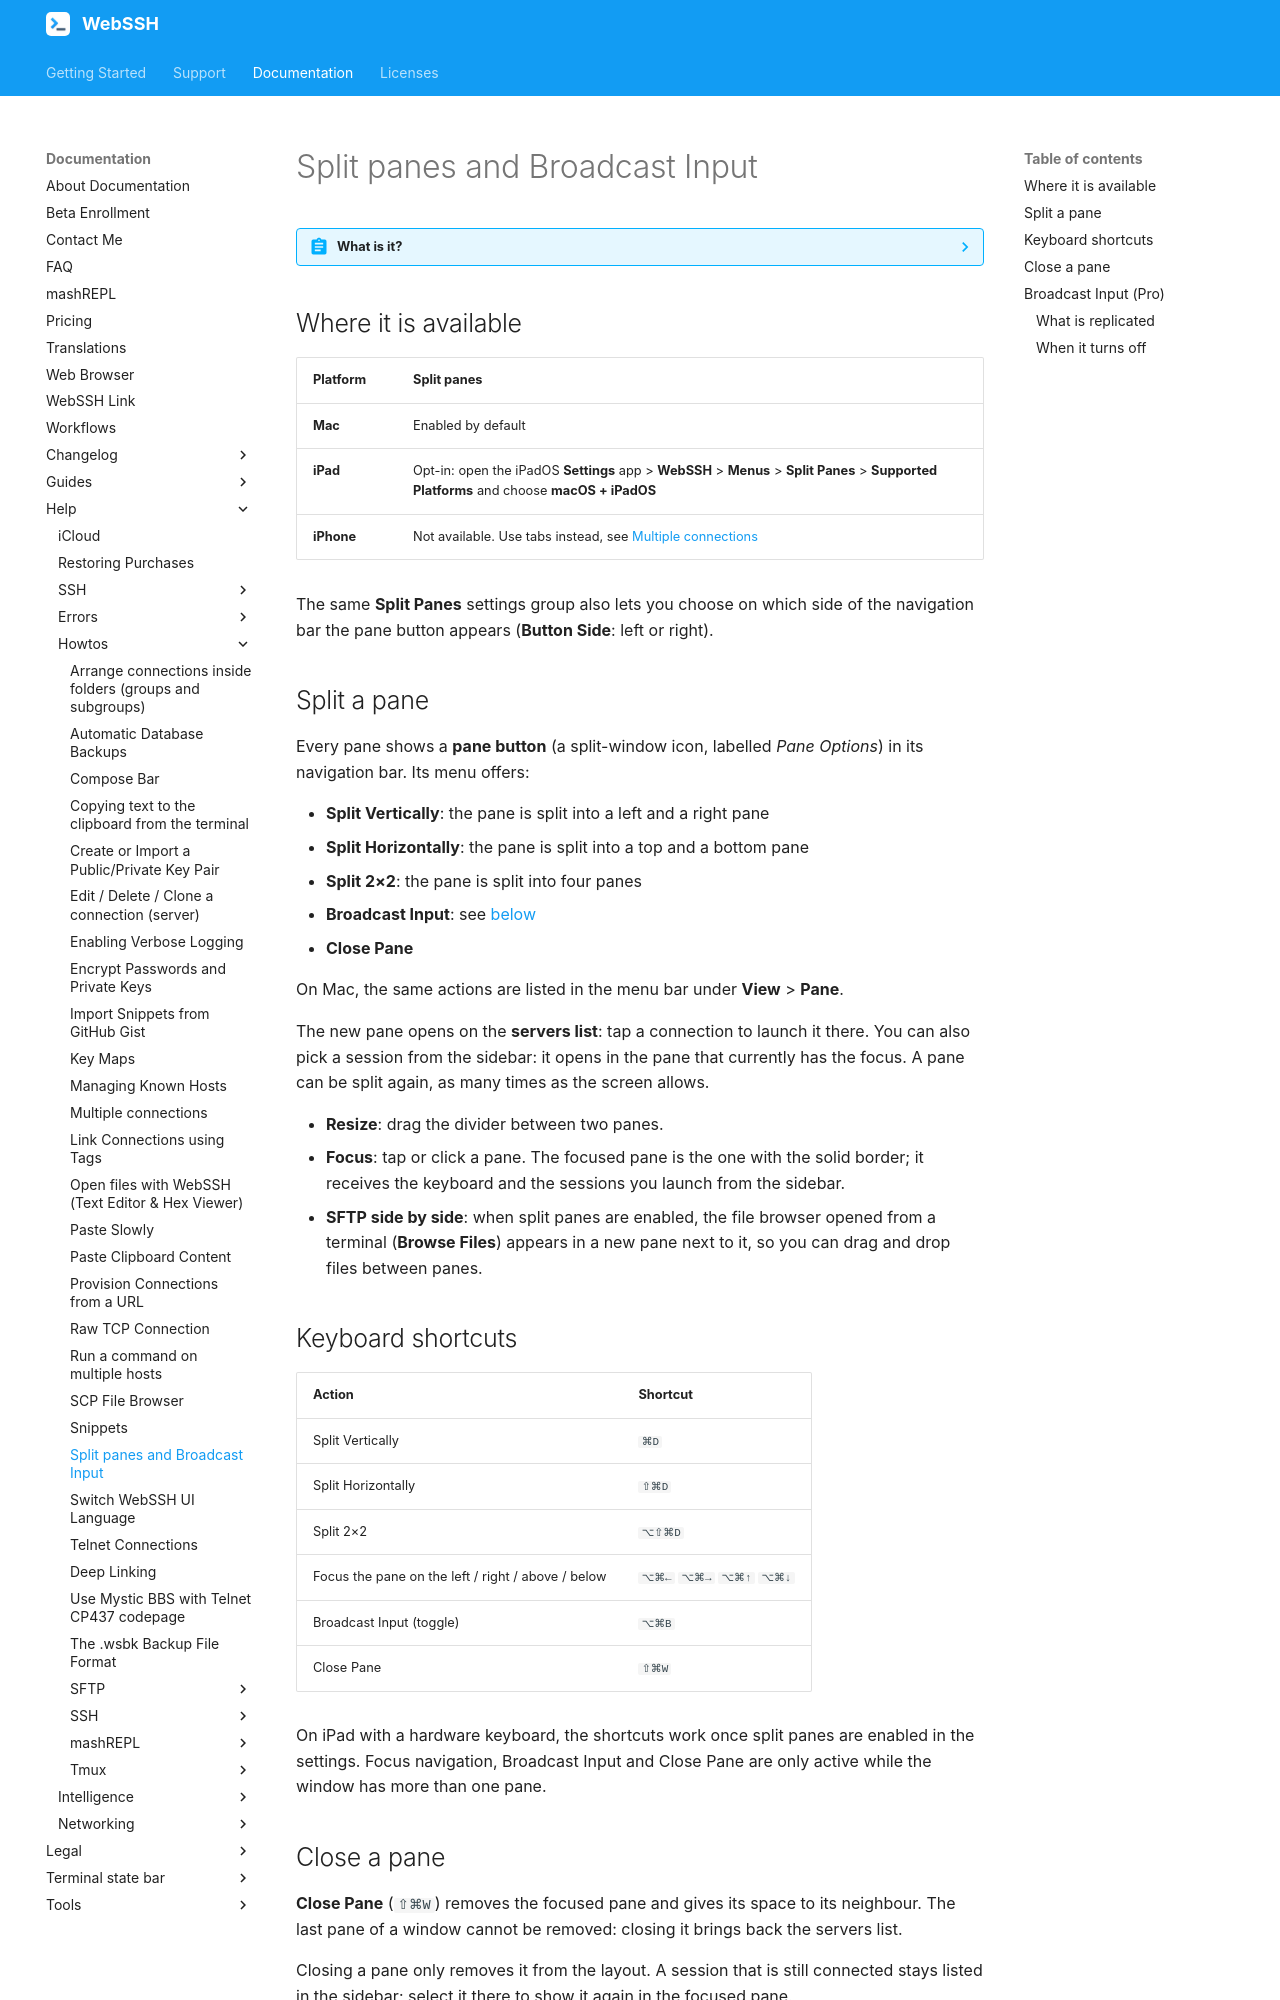

repository: isontheline/pro.webssh.net · page: documentation/help/howtos/split-panes-and-broadcast-input/index.html · generator: mkdocs

---
title: Split panes and Broadcast Input
seo_title: "Split Panes and Broadcast Input: Type into Several SSH Terminals at Once on Mac and iPad - WebSSH"
description: "Split a WebSSH window into two or four terminal panes on Mac and iPad, move between them with the keyboard, and turn on Broadcast Input (Pro) to send what you type to every pane at once."
---
# Split panes and Broadcast Input

??? abstract "What is it?"
    Since WebSSH 31.5[^1], a window can be split into several **panes**, each one hosting its own session (SSH, SFTP, Telnet, mosh, a text editor…) side by side. Since WebSSH 32.9[^2], **Broadcast Input** (Pro) replicates what you type in one pane to every terminal pane of the window: type `sudo apt upgrade` once, run it on four servers.

## Where it is available

| Platform | Split panes |
| --- | --- |
| **Mac** | Enabled by default |
| **iPad** | Opt-in: open the iPadOS **Settings** app > **WebSSH** > **Menus** > **Split Panes** > **Supported Platforms** and choose **macOS + iPadOS** |
| **iPhone** | Not available. Use tabs instead, see [Multiple connections](launching-multiple-terminals.md) |

The same **Split Panes** settings group also lets you choose on which side of the navigation bar the pane button appears (**Button Side**: left or right).

## Split a pane

Every pane shows a **pane button** (a split-window icon, labelled *Pane Options*) in its navigation bar. Its menu offers:

* **Split Vertically**: the pane is split into a left and a right pane
* **Split Horizontally**: the pane is split into a top and a bottom pane
* **Split 2×2**: the pane is split into four panes
* **Broadcast Input**: see [below](#broadcast-input-pro)
* **Close Pane**

On Mac, the same actions are listed in the menu bar under **View** > **Pane**.

The new pane opens on the **servers list**: tap a connection to launch it there. You can also pick a session from the sidebar: it opens in the pane that currently has the focus. A pane can be split again, as many times as the screen allows.

* **Resize**: drag the divider between two panes.
* **Focus**: tap or click a pane. The focused pane is the one with the solid border; it receives the keyboard and the sessions you launch from the sidebar.
* **SFTP side by side**: when split panes are enabled, the file browser opened from a terminal (**Browse Files**) appears in a new pane next to it, so you can drag and drop files between panes.

## Keyboard shortcuts

| Action | Shortcut |
| --- | --- |
| Split Vertically | <code>⌘D</code> |
| Split Horizontally | <code>⇧⌘D</code> |
| Split 2×2 | <code>⌥⇧⌘D</code> |
| Focus the pane on the left / right / above / below | <code>⌥⌘←</code> <code>⌥⌘→</code> <code>⌥⌘↑</code> <code>⌥⌘↓</code> |
| Broadcast Input (toggle) | <code>⌥⌘B</code> |
| Close Pane | <code>⇧⌘W</code> |

On iPad with a hardware keyboard, the shortcuts work once split panes are enabled in the settings. Focus navigation, Broadcast Input and Close Pane are only active while the window has more than one pane.

## Close a pane

**Close Pane** (<code>⇧⌘W</code>) removes the focused pane and gives its space to its neighbour. The last pane of a window cannot be removed: closing it brings back the servers list.

Closing a pane only removes it from the layout. A session that is still connected stays listed in the sidebar; select it there to show it again in the focused pane.
